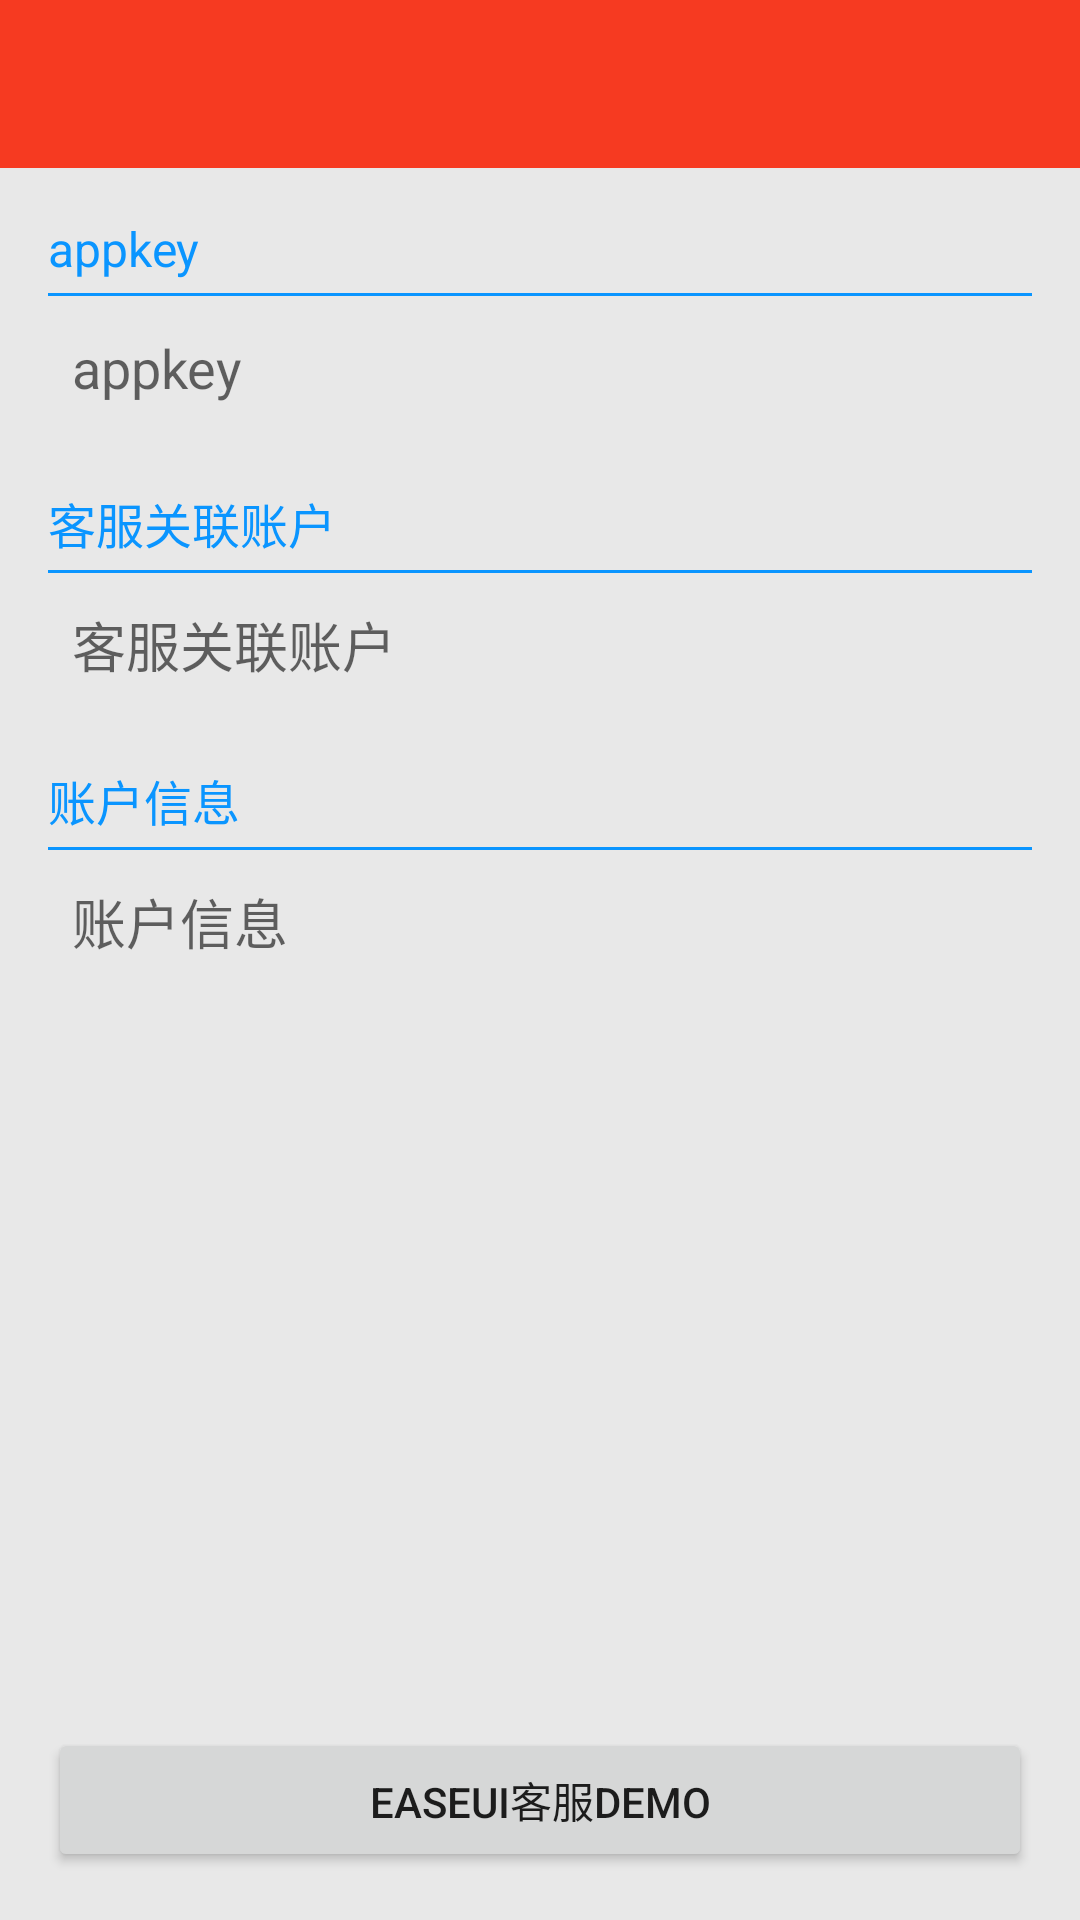

Reconstruct the res/layout file that produces this screen, plus the resources it refers to.
<!-- AndroidManifest.xml: activity theme MLTheme.Red -->
<!-- res/layout/activity_setting.xml -->
<?xml version="1.0" encoding="utf-8"?>
<LinearLayout xmlns:android="http://schemas.android.com/apk/res/android"
    xmlns:tools="http://schemas.android.com/tools"
    android:id="@+id/layout_setting_root"
    android:layout_width="match_parent"
    android:layout_height="match_parent"
    android:background="@color/ml_bg_white"
    android:orientation="vertical"
    tools:context="com.easemob.easeui.customer.activity.SettingActivity">

    
    <include layout="@layout/widget_toolbar" />

    <RelativeLayout
        android:layout_width="match_parent"
        android:layout_height="match_parent">

        <LinearLayout
            android:layout_width="match_parent"
            android:layout_height="wrap_content"
            android:layout_margin="16dp"
            android:orientation="vertical">

            
            <TextView
                android:layout_width="wrap_content"
                android:layout_height="wrap_content"
                android:layout_marginBottom="4dp"
                android:text="@string/btn_setting_appkey"
                android:textColor="@color/ml_blue"
                android:textSize="16sp" />

            <View
                android:layout_width="match_parent"
                android:layout_height="1dp"
                android:background="@color/ml_blue" />

            <TextView
                android:id="@+id/text_setting_appkey"
                android:layout_width="match_parent"
                android:layout_height="48dp"
                android:background="@drawable/btn_setting_item"
                android:gravity="center_vertical"
                android:hint="@string/btn_setting_appkey"
                android:paddingLeft="8dp"
                android:textSize="18sp" />


            
            <TextView
                android:layout_width="wrap_content"
                android:layout_height="wrap_content"
                android:layout_marginBottom="4dp"
                android:layout_marginTop="16dp"
                android:text="@string/btn_setting_im_customer"
                android:textColor="@color/ml_blue"
                android:textSize="16sp" />

            <View
                android:layout_width="match_parent"
                android:layout_height="1dp"
                android:background="@color/ml_blue" />

            <TextView
                android:id="@+id/text_setting_im_customer"
                android:layout_width="match_parent"
                android:layout_height="48dp"
                android:background="@drawable/btn_setting_item"
                android:gravity="center_vertical"
                android:hint="@string/btn_setting_im_customer"
                android:paddingLeft="8dp"
                android:textSize="18sp" />

            
            <TextView
                android:layout_width="wrap_content"
                android:layout_height="wrap_content"
                android:layout_marginBottom="4dp"
                android:layout_marginTop="16dp"
                android:text="@string/btn_setting_user_info"
                android:textColor="@color/ml_blue"
                android:textSize="16sp" />

            <View
                android:layout_width="match_parent"
                android:layout_height="1dp"
                android:background="@color/ml_blue" />

            <TextView
                android:id="@+id/text_setting_user_info"
                android:layout_width="match_parent"
                android:layout_height="48dp"
                android:background="@drawable/btn_setting_item"
                android:gravity="center_vertical"
                android:hint="@string/btn_setting_user_info"
                android:paddingLeft="8dp"
                android:textSize="18sp" />

        </LinearLayout>

        <Button
            android:id="@+id/btn_signout"
            android:layout_width="match_parent"
            android:layout_height="wrap_content"
            android:layout_alignParentBottom="true"
            android:layout_margin="@dimen/dimen_16"
            android:text="@string/app_name" />
    </RelativeLayout>

</LinearLayout>
<!-- res/layout/widget_toolbar.xml (included above) -->
<?xml version="1.0" encoding="utf-8"?>
<LinearLayout xmlns:android="http://schemas.android.com/apk/res/android"
    xmlns:app="http://schemas.android.com/apk/res-auto"
    android:layout_width="match_parent"
    android:layout_height="wrap_content"
    android:orientation="vertical">

    <android.support.v7.widget.Toolbar
        android:id="@+id/widget_toolbar"
        android:layout_width="match_parent"
        android:layout_height="wrap_content"
        android:background="?attr/colorPrimary"
        android:elevation="@dimen/dimen_4"
        android:minHeight="?attr/actionBarSize"
        app:popupTheme="@style/MLTheme.PupopMenu"
        app:theme="@style/MLTheme.Toolbar" />
</LinearLayout>
<!-- resources referenced by this layout -->
<resources>
  <color name="ml_bg_white">#e8e8e8</color>
  <color name="ml_blue">#0a95ff</color>
  <dimen name="dimen_16">16dp</dimen>
  <dimen name="dimen_4">4dp</dimen>
  <!-- drawable btn_setting_item (drawable) -->
  <?xml version="1.0" encoding="utf-8"?>
  <selector xmlns:android="http://schemas.android.com/apk/res/android">
      <item android:drawable="@color/ml_btn_normal" android:state_pressed="false" />
      <item android:drawable="@color/ml_btn_pressed" android:state_pressed="true" />
  </selector>
  <string name="app_name">EaseUI客服Demo</string>
  <string name="btn_setting_appkey">appkey</string>
  <string name="btn_setting_im_customer">客服关联账户</string>
  <string name="btn_setting_user_info">账户信息</string>
  <style name="MLTheme.PupopMenu" parent="@style/ThemeOverlay.AppCompat">
          <item name="android:colorBackground">#ffffff</item>
          <item name="android:textColor">#232323</item>
      </style>
  <style name="MLTheme.Toolbar" parent="ThemeOverlay.AppCompat.Dark.ActionBar">
          
          <item name="colorControlNormal">@color/ml_text_primary</item>
          <item name="android:textColor">@color/ml_text_primary</item>
      </style>
  <style name="MLTheme.Red">
  
      </style>
  <color name="ml_btn_normal">#e8e8e8</color>
  <color name="ml_btn_pressed">#d8d8d8</color>
  <color name="ml_text_primary">#ffffff</color>
</resources>
